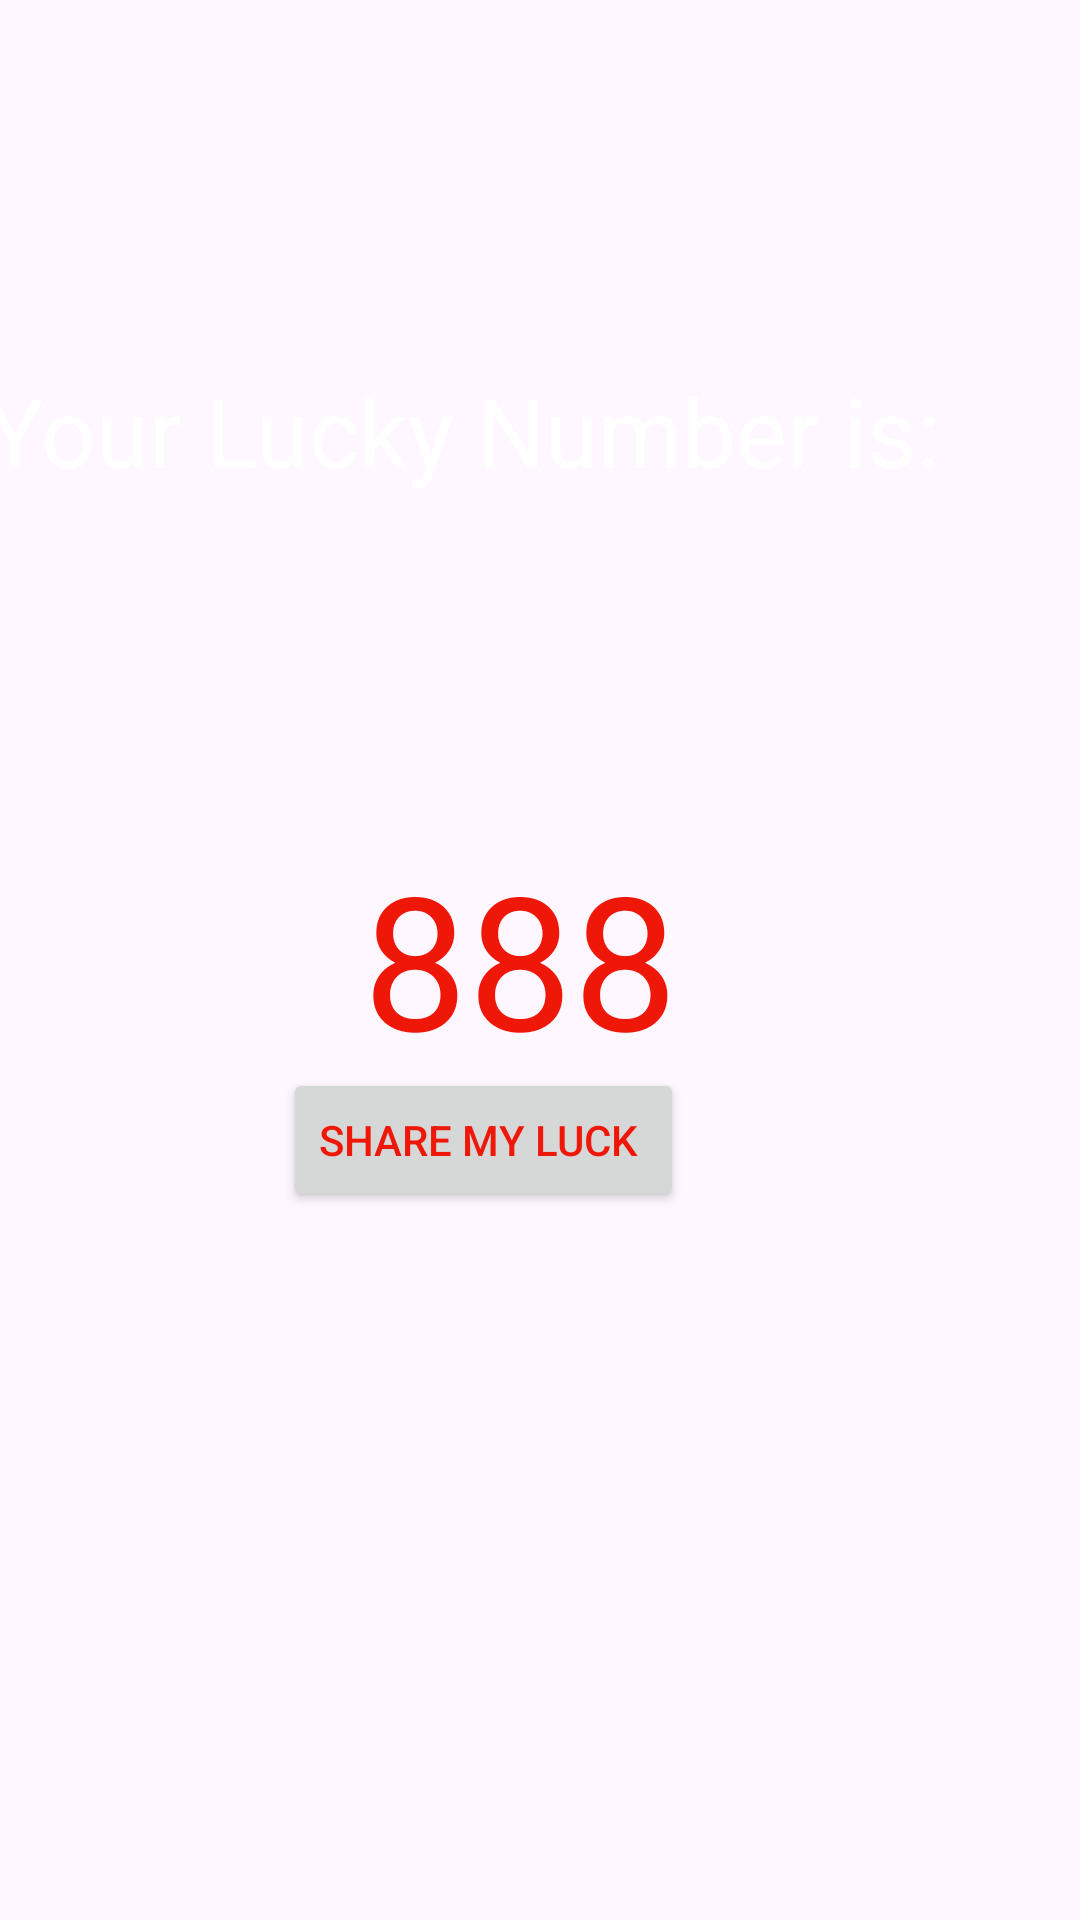

Produce the Android XML layout that renders to this screen, including the resource entries it uses.
<!-- AndroidManifest.xml: application theme Theme.LuckyNumApp -->
<!-- res/layout/activity_lucky_number.xml -->
<?xml version="1.0" encoding="utf-8"?>
<androidx.constraintlayout.widget.ConstraintLayout xmlns:android="http://schemas.android.com/apk/res/android"
    xmlns:app="http://schemas.android.com/apk/res-auto"
    xmlns:tools="http://schemas.android.com/tools"
    android:layout_width="match_parent"
    android:layout_height="match_parent"
    android:background="@drawable/gradient1"
    tools:context=".LuckyNumberActivity">


    <TextView
        android:id="@+id/text1"
        android:layout_width="wrap_content"
        android:layout_height="wrap_content"
        android:layout_marginTop="122dp"
        android:layout_marginEnd="47dp"
        android:text="Your Lucky Number is:"
        android:textColor="@color/white"
        android:textSize="32sp"
        app:layout_constraintEnd_toEndOf="parent"
        app:layout_constraintTop_toTopOf="parent" />

    <TextView
        android:id="@+id/luckyNumText"
        android:layout_width="wrap_content"
        android:layout_height="wrap_content"
        android:layout_marginTop="113dp"
        android:layout_marginEnd="134dp"
        android:text="888"
        android:textSize="62sp"
        android:textColor="@color/red"
        app:layout_constraintEnd_toEndOf="parent"
        app:layout_constraintTop_toBottomOf="@+id/text1" />

    <Button
        android:id="@+id/shareBtn"
        android:layout_width="wrap_content"
        android:layout_height="wrap_content"
        android:layout_marginEnd="132dp"
        android:layout_marginBottom="236dp"
        android:text="Share My Luck "
        android:textColor="@color/red"
        app:layout_constraintBottom_toBottomOf="parent"
        app:layout_constraintEnd_toEndOf="parent" />


</androidx.constraintlayout.widget.ConstraintLayout>
<!-- resources referenced by this layout -->
<resources>
  <color name="red">#EF1707</color>
  <color name="white">#FFFFFFFF</color>
  <style name="Theme.LuckyNumApp" parent="Base.Theme.LuckyNumApp" />
  <style name="Base.Theme.LuckyNumApp" parent="Theme.Material3.DayNight.NoActionBar">
          
          
      </style>
</resources>
